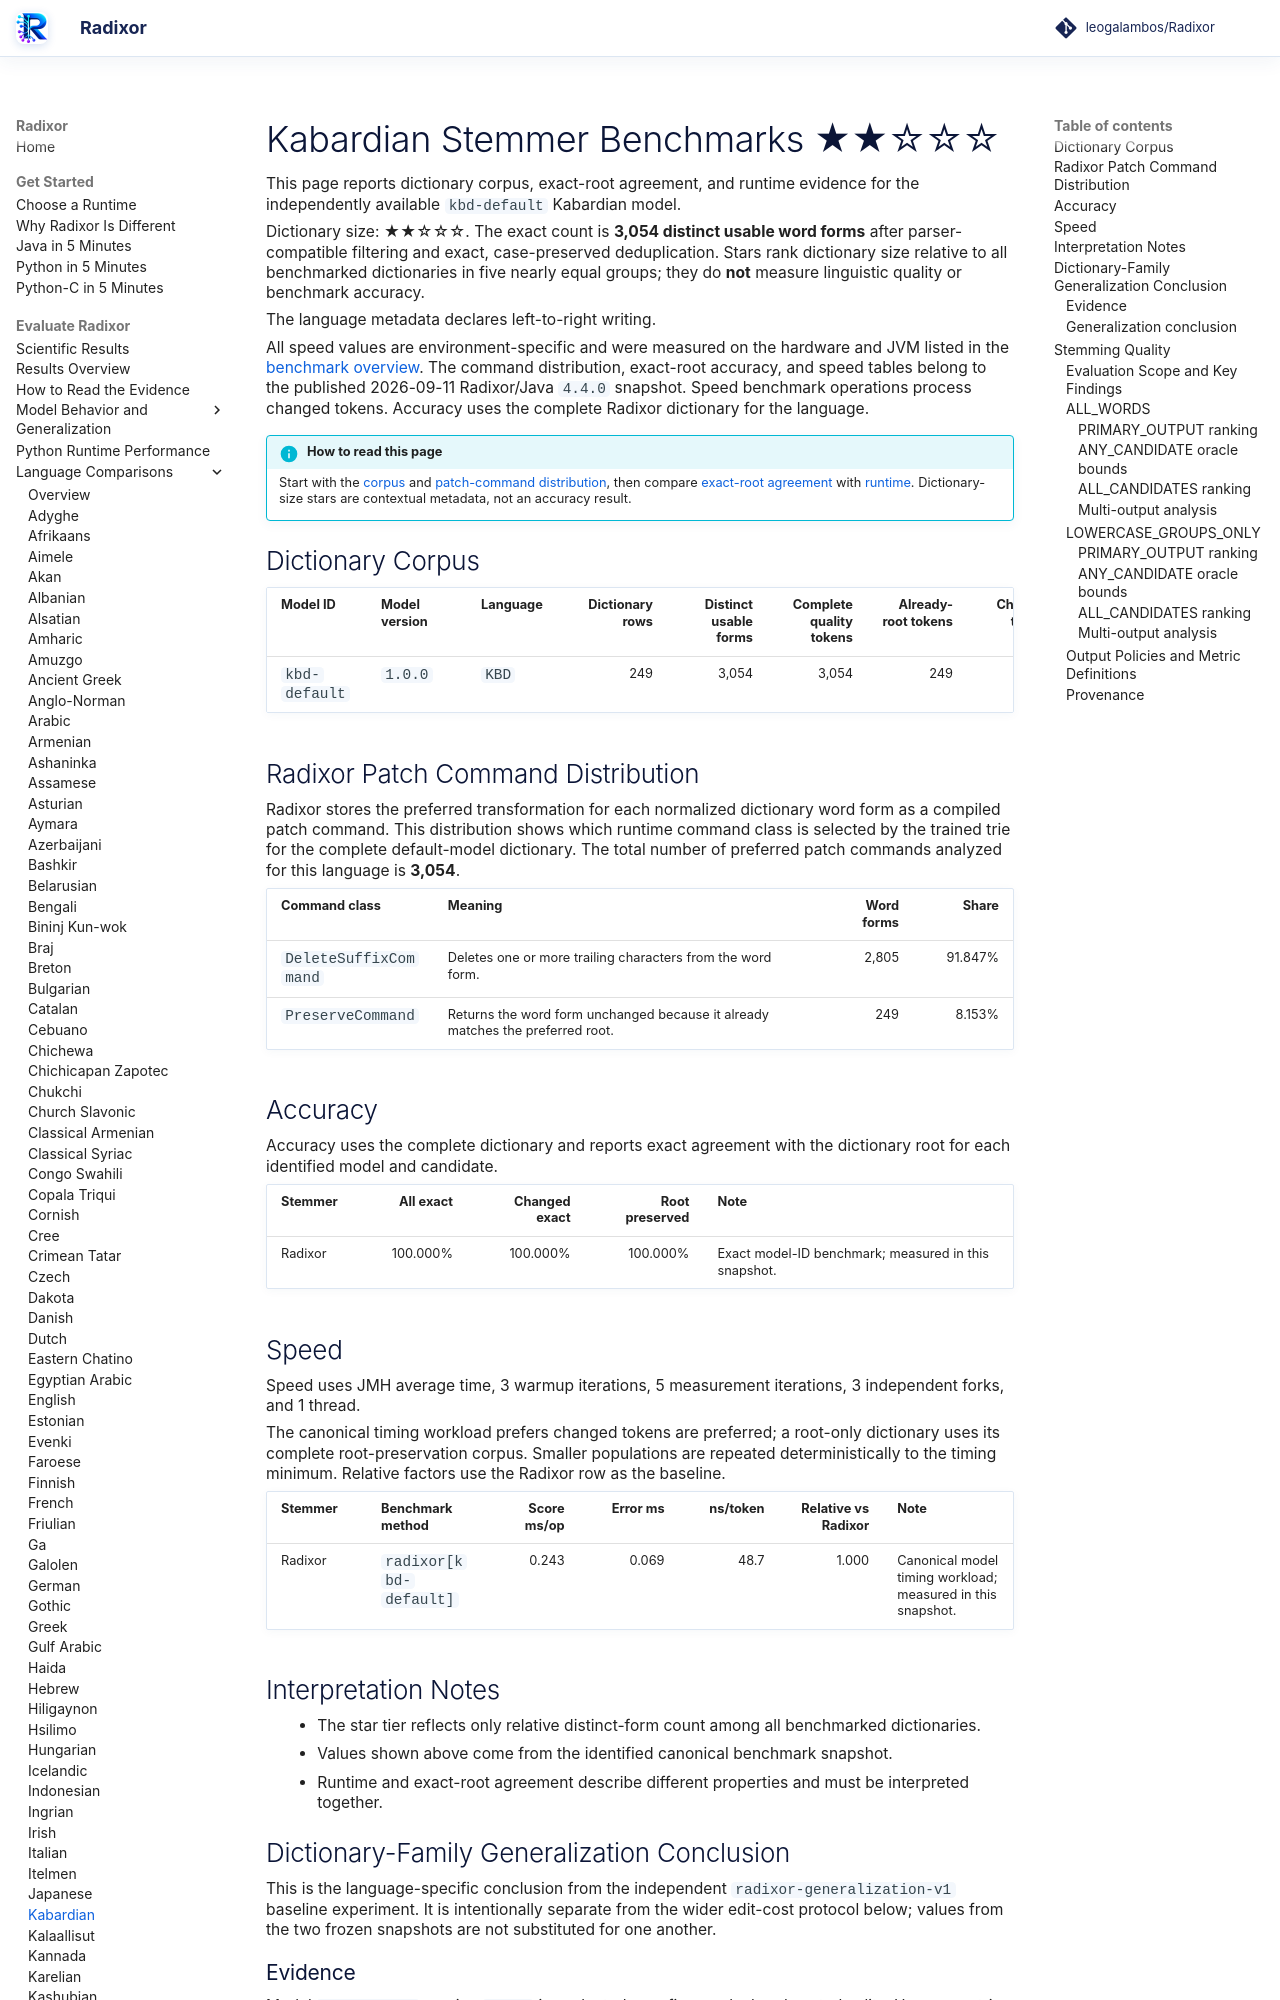

repository: leogalambos/Radixor · page: benchmarks/languages/kbd/index.html · generator: mkdocs

# Kabardian Stemmer Benchmarks <span class="dictionary-rating" role="img" aria-label="Relative dictionary size 2 of 5; 3,054 distinct usable word forms" title="Relative dictionary size 2 of 5; 3,054 distinct usable word forms">★★☆☆☆</span>

This page reports dictionary corpus, exact-root agreement, and runtime evidence for the independently available `kbd-default` Kabardian model.

<!-- DICTIONARY-SIZE-RATING:START -->
Dictionary size: <span class="dictionary-rating" role="img" aria-label="Relative dictionary size 2 of 5; 3,054 distinct usable word forms" title="Relative dictionary size 2 of 5; 3,054 distinct usable word forms">★★☆☆☆</span>. The exact count is **3,054 distinct usable word forms** after parser-compatible filtering and exact, case-preserved deduplication. Stars rank dictionary size relative to all benchmarked dictionaries in five nearly equal groups; they do **not** measure linguistic quality or benchmark accuracy.
<!-- DICTIONARY-SIZE-RATING:END -->

The language metadata declares left-to-right writing.

All speed values are environment-specific and were measured on the hardware and JVM listed in the [benchmark overview](../index.md). The command distribution, exact-root accuracy, and speed tables belong to the published 2026-09-11 Radixor/Java `4.4.0` snapshot. Speed benchmark operations process changed tokens. Accuracy uses the complete Radixor dictionary for the language.

<!-- BENCHMARK-EVIDENCE-MAP:START -->
!!! info "How to read this page"
    Start with the [corpus](#dictionary-corpus) and [patch-command distribution](#radixor-patch-command-distribution), then compare [exact-root agreement](#accuracy) with [runtime](#speed). Dictionary-size stars are contextual metadata, not an accuracy result.
<!-- BENCHMARK-EVIDENCE-MAP:END -->

## Dictionary Corpus

| Model ID | Model version | Language | Dictionary rows | Distinct usable forms | Complete quality tokens | Already-root tokens | Changed tokens | Timing workload | JMH timing tokens |
| --- | --- | --- | ---: | ---: | ---: | ---: | ---: | --- | ---: |
| `kbd-default` | `1.0.0` | `KBD` | 249 | 3,054 | 3,054 | 249 | 2,805 | changed tokens | 5,000 |

## Radixor Patch Command Distribution

Radixor stores the preferred transformation for each normalized dictionary word form as a compiled patch command. This distribution shows which runtime command class is selected by the trained trie for the complete default-model dictionary. The total number of preferred patch commands analyzed for this language is **3,054**.

| Command class | Meaning | Word forms | Share |
| --- | --- | ---: | ---: |
| `DeleteSuffixCommand` | Deletes one or more trailing characters from the word form. | 2,805 | 91.847% |
| `PreserveCommand` | Returns the word form unchanged because it already matches the preferred root. | 249 | 8.153% |

## Accuracy

Accuracy uses the complete dictionary and reports exact agreement with the dictionary root for each identified model and candidate.

| Stemmer | All exact | Changed exact | Root preserved | Note |
| --- | ---: | ---: | ---: | --- |
| Radixor | 100.000% | 100.000% | 100.000% | Exact model-ID benchmark; measured in this snapshot. |

## Speed

Speed uses JMH average time, 3 warmup iterations, 5 measurement iterations, 3 independent forks, and 1 thread.

The canonical timing workload prefers changed tokens are preferred; a root-only dictionary uses its complete root-preservation corpus. Smaller populations are repeated deterministically to the timing minimum. Relative factors use the Radixor row as the baseline.

| Stemmer | Benchmark method | Score ms/op | Error ms | ns/token | Relative vs Radixor | Note |
| --- | --- | ---: | ---: | ---: | ---: | --- |
| Radixor | `radixor[kbd-default]` | 0.243 | 0.069 | 48.7 | 1.000 | Canonical model timing workload; measured in this snapshot. |

## Interpretation Notes

- The star tier reflects only relative distinct-form count among all benchmarked dictionaries.
- Values shown above come from the identified canonical benchmark snapshot.
- Runtime and exact-root agreement describe different properties and must be interpreted together.

<!-- DICTIONARY-GENERALIZATION:START -->

## Dictionary-Family Generalization Conclusion

This is the language-specific conclusion from the independent `radixor-generalization-v1` baseline
experiment. It is intentionally separate from the wider edit-cost protocol below; values from
the two frozen snapshots are not substituted for one another.

### Evidence

Model `kbd-default` version `1.0.0` is evaluated over five
predeclared nested splits. Unseen metrics remove withheld occurrences whose normalized surface
also appeared in training. Parentheses show the observed split minimum–maximum.

| Training rows | Median unseen occurrences | Unseen all exact | Unseen changed exact | Unseen root preserved |
| ---: | ---: | ---: | ---: | ---: |
| 10% | 2,748 | 38.014% (32.860–46.308) | 32.990% (27.456–42.059) | 93.750% (80.804–94.643) |
| 20% | 2,441 | 46.308% (40.639–48.259) | 42.296% (36.128–44.871) | 91.457% (82.915–93.467) |
| 30% | 2,131 | 46.457% (43.212–50.328) | 42.514% (39.348–47.293) | 86.782% (84.483–90.805) |
| 40% | 1,824 | 51.371% (47.917–52.626) | 48.358% (44.119–49.792) | 89.933% (84.564–91.275) |
| 50% | 1,518 | 53.057% (48.219–58.432) | 49.821% (44.325–55.667) | 90.323% (89.516–91.935) |
| 60% | 1,222 | 54.010% (53.295–57.878) | 50.980% (50.221–54.844) | 88.000% (88.000–92.000) |
| 70% | 920 | 54.148% (51.316–56.957) | 50.654% (47.790–53.846) | 92.000% (85.333–93.333) |
| 80% | 612 | 57.166% (52.614–62.233) | 53.723% (49.288–59.928) | 90.000% (86.000–96.000) |
| 90% | 307 | 59.283% (51.792–61.489) | 56.738% (48.227–58.719) | 88.000% (80.000–96.000) |
